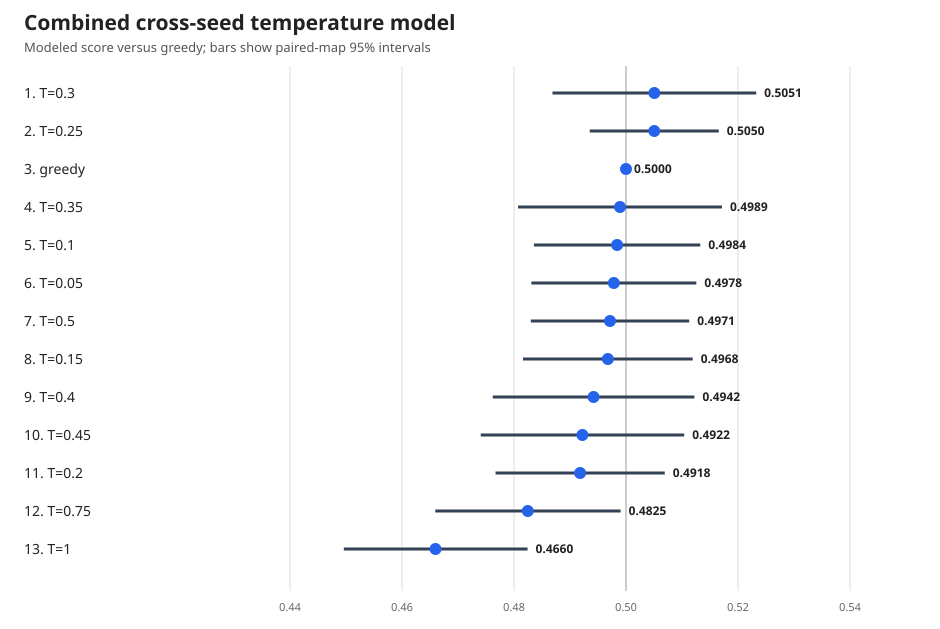

The file beside this chart, header and first rows:
temperature, label, logit_strength_vs_greedy, logit_standard_error, modeled_score_vs_greedy, modeled_score_vs_greedy_ci95_low, modeled_score_vs_greedy_ci95_high
0.3, T=0.3, 0.02026, 0.03714, 0.5051, 0.4869, 0.5232
0.25, T=0.25, 0.02019, 0.02352, 0.505, 0.4935, 0.5166
0.0, greedy, 0.0, 0.0, 0.5, 0.5, 0.5
0.35, T=0.35, -0.004282, 0.03718, 0.4989, 0.4807, 0.5171
0.1, T=0.1, -0.006359, 0.03033, 0.4984, 0.4836, 0.5133
0.05, T=0.05, -0.008694, 0.03007, 0.4978, 0.4831, 0.5126
0.5, T=0.5, -0.01143, 0.02886, 0.4971, 0.483, 0.5113
0.15, T=0.15, -0.01296, 0.03093, 0.4968, 0.4816, 0.5119
0.4, T=0.4, -0.02317, 0.03676, 0.4942, 0.4762, 0.5122
0.45, T=0.45, -0.03113, 0.0371, 0.4922, 0.4741, 0.5104
0.2, T=0.2, -0.0328, 0.03085, 0.4918, 0.4767, 0.5069
0.75, T=0.75, -0.07016, 0.03382, 0.4825, 0.4659, 0.499
1.0, T=1, -0.1363, 0.03364, 0.466, 0.4496, 0.4824
